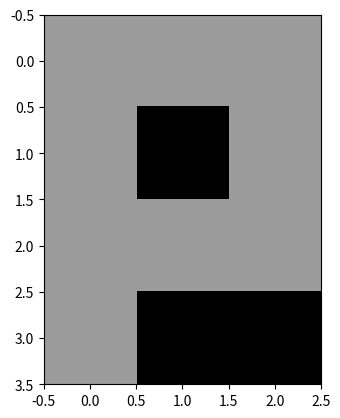

Write Python code to recreate this figure.
import matplotlib.pyplot as plt 
import numpy as np

I= np.array([[155, 155, 155], [155, 0, 155], [155, 155, 155], [155, 0, 0]])

plt.imshow(I, cmap="gray", vmin=0, vmax=255)
plt.show()